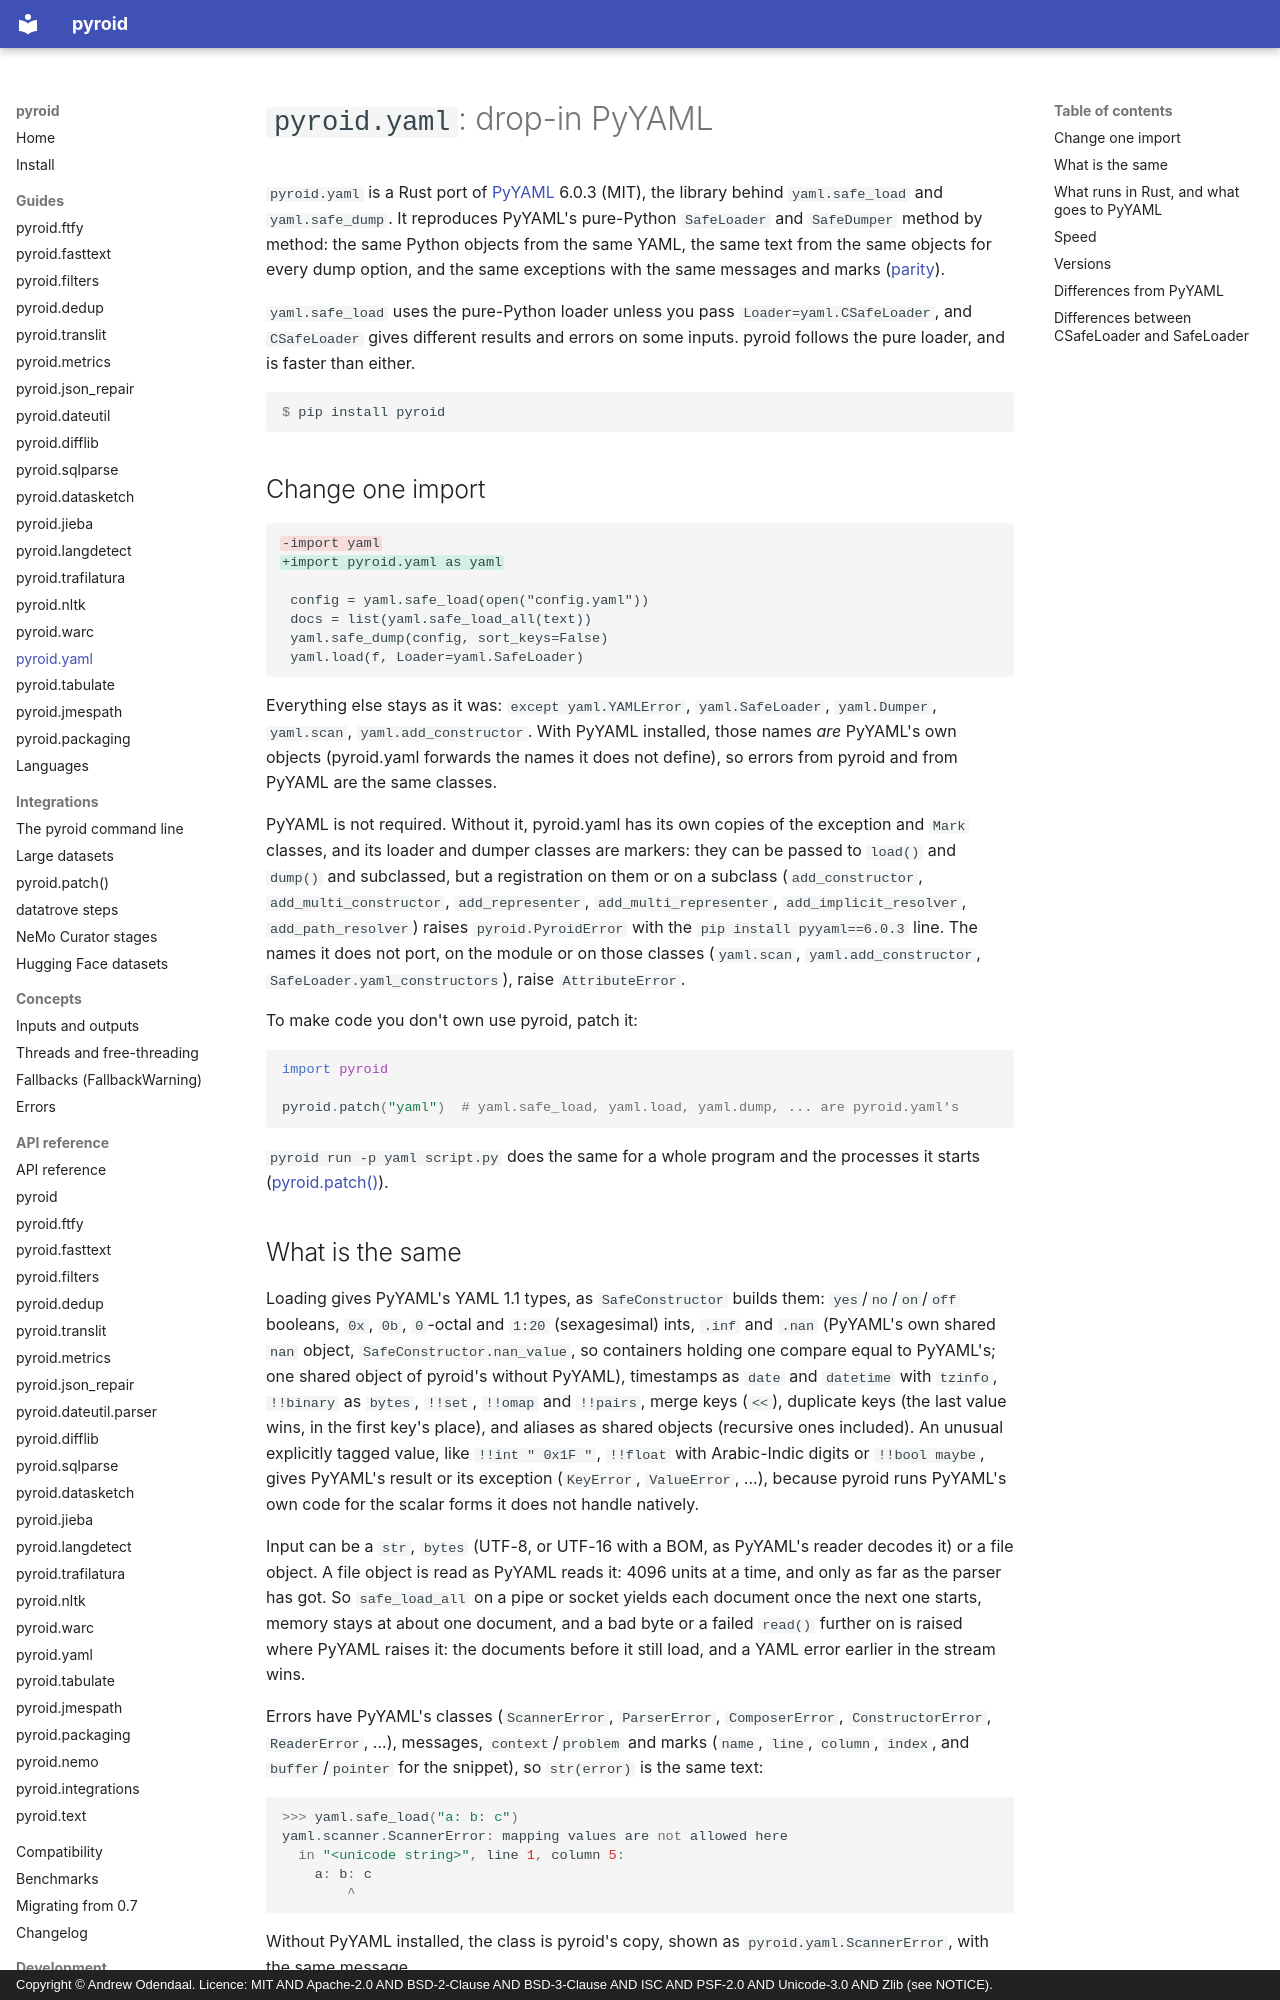

repository: ao/pyroid · page: guides/yaml/index.html · generator: mkdocs · copyright: Copyright © Andrew Odendaal. Licence: MIT AND Apache-2.0 AND BSD-2-Clause AND BSD-3-Clause AND ISC AND PSF-2.0 AND Unicode-3.0 AND Zlib (see NOTICE).

# `pyroid.yaml`: drop-in PyYAML

`pyroid.yaml` is a Rust port of [PyYAML](https://github.com/yaml/pyyaml) 6.0.3 (MIT), the
library behind `yaml.safe_load` and `yaml.safe_dump`. It reproduces PyYAML's pure-Python
`SafeLoader` and `SafeDumper` method by method: the same Python objects from the same YAML, the
same text from the same objects for every dump option, and the same exceptions with the same
messages and marks ([parity](../compatibility.md#yaml)).

`yaml.safe_load` uses the pure-Python loader unless you pass `Loader=yaml.CSafeLoader`, and
`CSafeLoader` gives different results and errors on some inputs. pyroid follows the pure loader,
and is faster than either.

```console
$ pip install pyroid
```

## Change one import

```diff
-import yaml
+import pyroid.yaml as yaml

 config = yaml.safe_load(open("config.yaml"))
 docs = list(yaml.safe_load_all(text))
 yaml.safe_dump(config, sort_keys=False)
 yaml.load(f, Loader=yaml.SafeLoader)
```

Everything else stays as it was: `except yaml.YAMLError`, `yaml.SafeLoader`, `yaml.Dumper`,
`yaml.scan`, `yaml.add_constructor`. With PyYAML installed, those names *are* PyYAML's own
objects (pyroid.yaml forwards the names it does not define), so errors from pyroid and from
PyYAML are the same classes.

PyYAML is not required. Without it, pyroid.yaml has its own copies of the exception and `Mark`
classes, and its loader and dumper classes are markers: they can be passed to `load()` and
`dump()` and subclassed, but a registration on them or on a subclass (`add_constructor`,
`add_multi_constructor`, `add_representer`, `add_multi_representer`, `add_implicit_resolver`,
`add_path_resolver`) raises `pyroid.PyroidError` with the `pip install pyyaml==6.0.3` line. The
names it does not port, on the module or on those classes (`yaml.scan`, `yaml.add_constructor`,
`SafeLoader.yaml_constructors`), raise `AttributeError`.

To make code you don't own use pyroid, patch it:

```python
import pyroid

pyroid.patch("yaml")  # yaml.safe_load, yaml.load, yaml.dump, ... are pyroid.yaml's
```

`pyroid run -p yaml script.py` does the same for a whole program and the processes it starts
([pyroid.patch()](patch.md)).
